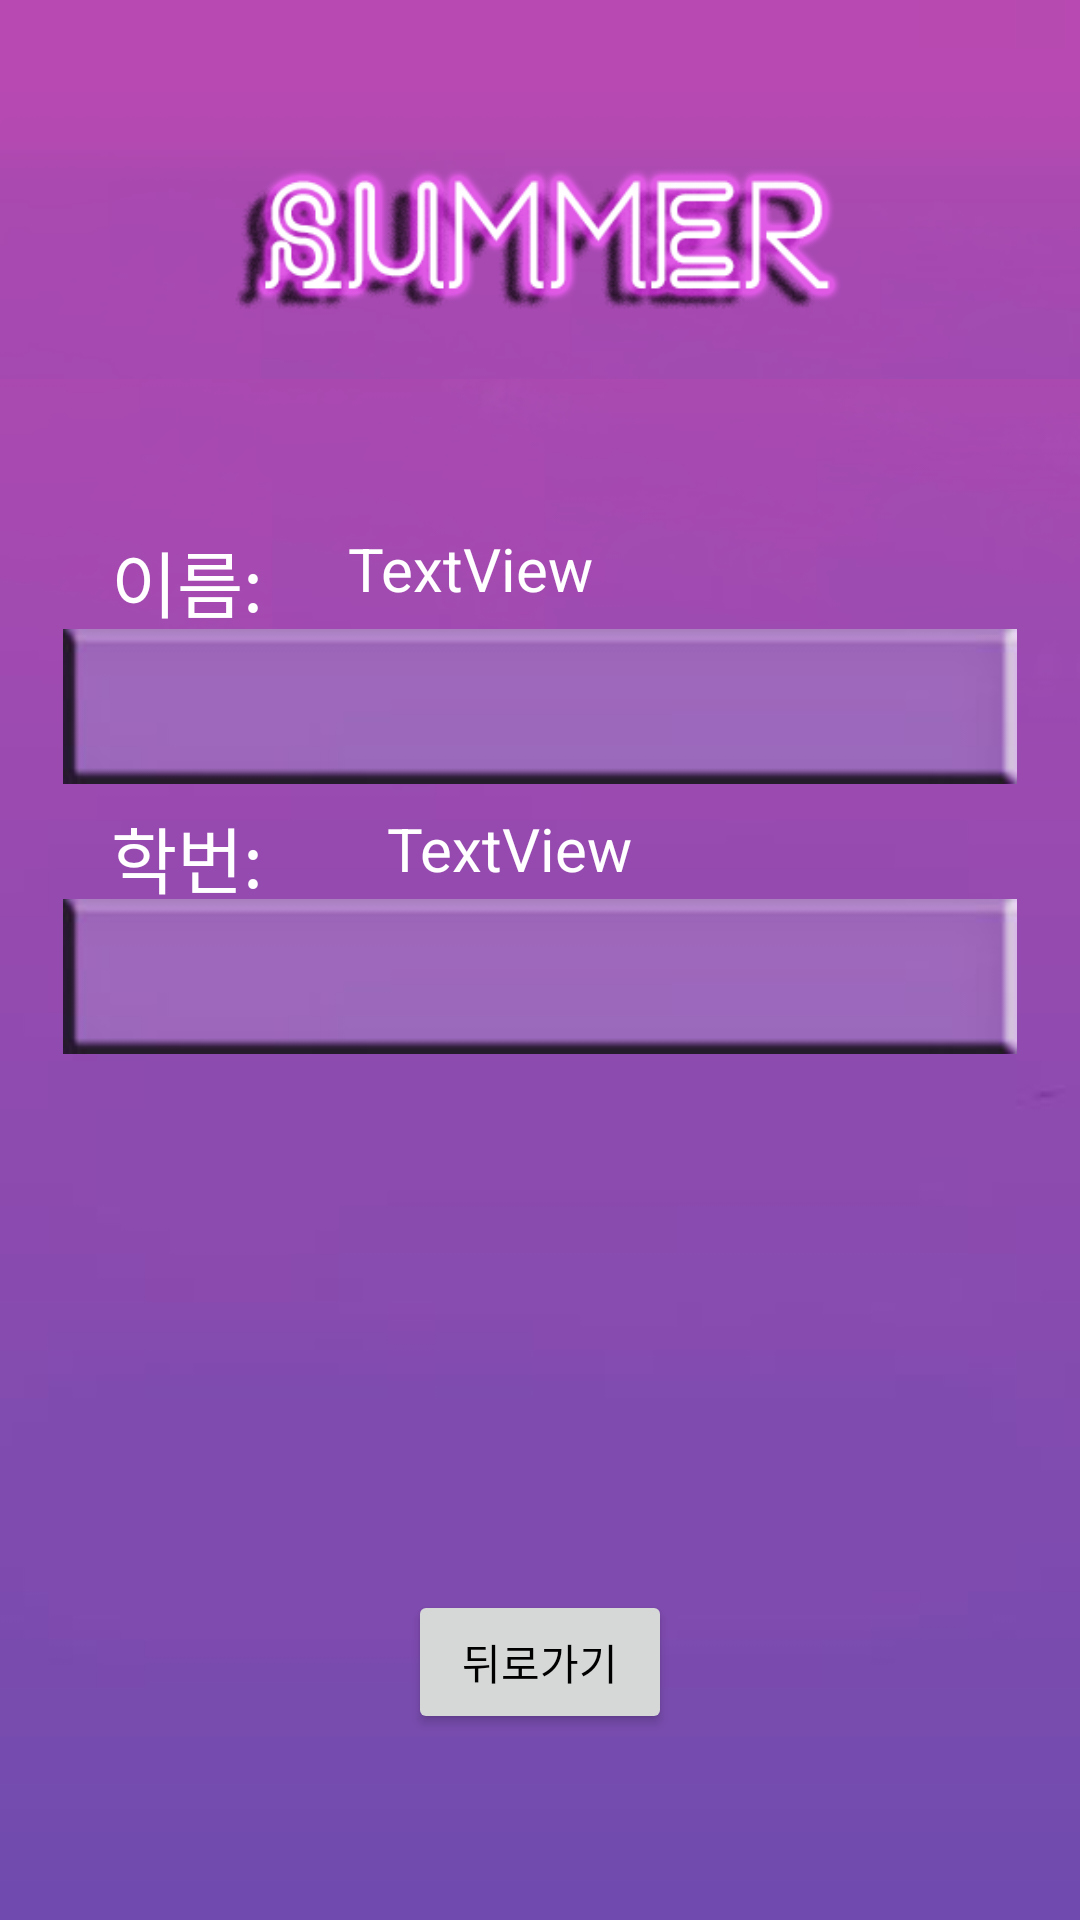

This screen was rendered from an Android layout file. Write that file and the resources it references.
<!-- AndroidManifest.xml: application theme AppTheme -->
<!-- res/layout/activity_detail_contact.xml -->
<?xml version="1.0" encoding="utf-8"?>
<android.support.constraint.ConstraintLayout xmlns:android="http://schemas.android.com/apk/res/android"
    xmlns:app="http://schemas.android.com/apk/res-auto"
    xmlns:tools="http://schemas.android.com/tools"
    android:layout_width="match_parent"
    android:layout_height="match_parent"
    tools:context="example.com.smu_2_demo.DetailContact"
    tools:layout_editor_absoluteY="81dp"
    tools:layout_editor_absoluteX="0dp"
    android:background="@drawable/ccc">

    <ImageView
        android:id="@+id/imageView"
        android:layout_width="wrap_content"
        android:layout_height="wrap_content"
        app:srcCompat="@drawable/aa"
        tools:layout_constraintTop_creator="1"
        android:layout_marginTop="1dp"
        tools:layout_constraintLeft_creator="1"
        app:layout_constraintLeft_toLeftOf="parent"
        app:layout_constraintTop_toTopOf="parent" />

    <ImageView
        android:id="@+id/imageView2"
        android:layout_width="0dp"
        android:layout_height="63dp"
        app:srcCompat="@drawable/ee"
        android:layout_marginRight="21dp"
        app:layout_constraintRight_toRightOf="parent"
        android:layout_marginLeft="21dp"
        app:layout_constraintLeft_toLeftOf="parent"
        app:layout_constraintBottom_toBottomOf="parent"
        android:layout_marginBottom="373dp"
        tools:layout_constraintRight_creator="1"
        android:layout_marginStart="21dp"
        android:layout_marginEnd="21dp"
        tools:layout_constraintLeft_creator="1" />

    <ImageView
        android:id="@+id/imageView3"
        android:layout_width="0dp"
        android:layout_height="63dp"
        android:layout_marginBottom="283dp"
        android:layout_marginLeft="21dp"
        android:layout_marginRight="21dp"
        app:layout_constraintBottom_toBottomOf="parent"
        app:layout_constraintLeft_toLeftOf="parent"
        app:layout_constraintRight_toRightOf="parent"
        app:srcCompat="@drawable/ee"
        tools:layout_constraintRight_creator="1"
        android:layout_marginStart="21dp"
        android:layout_marginEnd="21dp"
        tools:layout_constraintLeft_creator="1" />

    <TextView
        android:id="@+id/textView2"
        android:layout_width="74dp"
        android:layout_height="42dp"
        android:layout_marginBottom="8dp"
        android:layout_marginLeft="37dp"
        android:layout_marginStart="37dp"
        android:layout_marginTop="39dp"
        android:text="학번:"
        android:textColor="@android:color/background_light"
        android:textSize="24sp"
        app:layout_constraintBottom_toBottomOf="parent"
        app:layout_constraintLeft_toLeftOf="parent"
        app:layout_constraintTop_toBottomOf="@+id/textView4"
        app:layout_constraintVertical_bias="0.03" />

    <TextView
        android:id="@+id/textView4"
        android:layout_width="73dp"
        android:layout_height="43dp"
        android:layout_marginLeft="37dp"
        android:layout_marginTop="176dp"
        android:text="이름:"
        android:textColor="@android:color/background_light"
        android:textSize="24sp"
        app:layout_constraintLeft_toLeftOf="parent"
        app:layout_constraintTop_toTopOf="parent"
        android:layout_marginStart="37dp" />

    <TextView
        android:id="@+id/nametext"
        android:layout_width="214dp"
        android:layout_height="40dp"
        android:layout_marginLeft="8dp"
        android:layout_marginRight="36dp"
        android:layout_marginTop="176dp"
        android:text="TextView"
        android:textAllCaps="false"
        android:textColor="@android:color/background_light"
        android:textSize="20sp"
        app:layout_constraintHorizontal_bias="0.255"
        app:layout_constraintLeft_toRightOf="@+id/textView4"
        app:layout_constraintRight_toRightOf="parent"
        app:layout_constraintTop_toTopOf="parent"
        android:layout_marginStart="8dp"
        android:layout_marginEnd="36dp" />


    <TextView
        android:id="@+id/codetext"
        android:layout_width="213dp"
        android:layout_height="41dp"
        android:layout_marginBottom="8dp"
        android:layout_marginLeft="18dp"
        android:layout_marginRight="37dp"
        android:layout_marginStart="18dp"
        android:layout_marginTop="20dp"
        android:text="TextView"
        android:textColor="@android:color/background_light"
        android:textSize="20sp"
        app:layout_constraintBottom_toBottomOf="parent"
        app:layout_constraintHorizontal_bias="0.0"
        app:layout_constraintLeft_toRightOf="@+id/textView2"
        app:layout_constraintRight_toRightOf="parent"
        app:layout_constraintTop_toBottomOf="@+id/nametext"
        app:layout_constraintVertical_bias="0.094"
        android:layout_marginEnd="37dp" />


    <Button
        android:id="@+id/button2"
        android:layout_width="wrap_content"
        android:layout_height="wrap_content"
        android:layout_marginBottom="8dp"
        android:layout_marginTop="8dp"
        android:onClick="onClick"
        android:text="@string/backbtn"
        app:layout_constraintBottom_toBottomOf="parent"
        app:layout_constraintLeft_toLeftOf="parent"
        app:layout_constraintRight_toRightOf="parent"
        app:layout_constraintTop_toTopOf="parent"
        app:layout_constraintVertical_bias="0.906"
        tools:layout_constraintRight_creator="1"
        tools:layout_constraintLeft_creator="1" />

</android.support.constraint.ConstraintLayout>
<!-- resources referenced by this layout -->
<resources>
  <!-- drawable aa: png bitmap (drawable, 54220 bytes) -->
  <!-- drawable ccc: png bitmap (drawable, 9385 bytes) -->
  <!-- drawable ee: jpg bitmap (drawable, 20088 bytes) -->
  <string name="backbtn">뒤로가기</string>
  <style name="AppTheme" parent="Theme.AppCompat.Light.DarkActionBar">
          
          <item name="colorPrimary">@color/colorPrimary</item>
          <item name="colorPrimaryDark">@color/colorPrimaryDark</item>
          <item name="colorAccent">@color/colorAccent</item>
          <item name="android:navigationBarColor">@color/colorPrimary1</item>
          <item name="android:statusBarColor">@color/colorPrimary5</item>
      </style>
  <color name="colorPrimary">#b849b2</color>
  <color name="colorPrimaryDark">#303F9F</color>
  <color name="colorAccent">#FF4081</color>
  <color name="colorPrimary1">#704aaf</color>
  <color name="colorPrimary5">#b849b2</color>
</resources>
